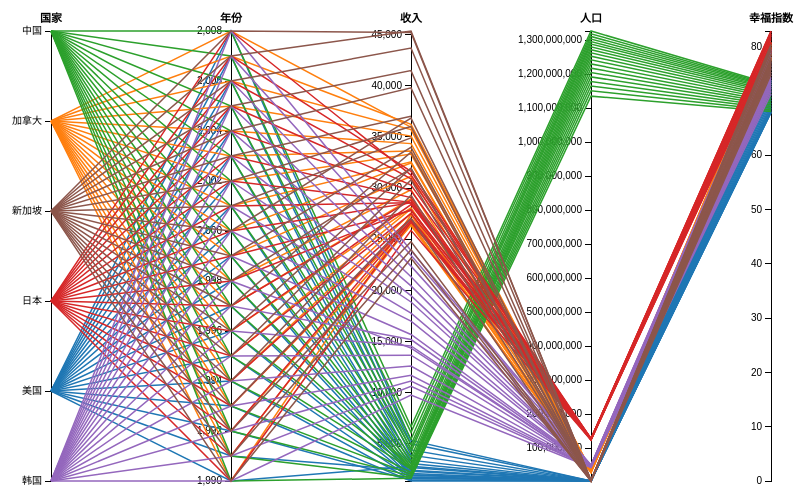
D3 v3 page, settled after 360 driven frames (6 s of simulated time); the page loaded 1 data file(s).


// ── src/prototype.js
var margin = {top: 30, right: 40, bottom: 20, left: 200};
var width = 960 - margin.left - margin.right;
var height = 500 - margin.top - margin.bottom;

var color = d3.scale.category10();

var dimensions = [
    {
        name: '国家',
        scale: d3.scale.ordinal().rangePoints([0, height]),
        type: String
    },
    {
        name: '年份',
        scale: d3.scale.linear().range([height, 0]),
        type: Number
    },
    {
        name: '收入',
        scale: d3.scale.linear().range([height, 0]),
        type: Number
    },
    {
        name: '人口',
        scale: d3.scale.linear().range([height, 0]),
        type: Number
    },
    {
        name: '幸福指数',
        scale: d3.scale.linear().range([height, 0]),
        type: Number
    }
];

var x = d3.scale.ordinal()
    .domain(dimensions.map(function(d) {
        return d.name;
    }))
    .rangePoints([0, width]);

// var xDomain = dimensions.map(function(d) {
//     return d.name;
// });
// console.log(xDomain);

var line = d3.svg.line()
    .defined(function(d) {
        return !isNaN(d[1]);
    });

var yAxis = d3.svg.axis()
    .orient('left');

var svg = d3.select('body')
    .append('svg')
    .attr('width', width + margin.left + margin.right)
    .attr('height', height + margin.top + margin.bottom)
    .append('g')
    .attr('transform', 'translate(' + margin.left + ',' + margin.top + ')');

var dimension = svg.selectAll('.dimension')
    .data(dimensions)
    .enter()
    .append('g')
    .attr('class', 'dimension')
    .attr('transform', function(d) {
        return 'translate(' + x(d.name) + ')';
    });

d3.tsv('data/happy.tsv', function(data) {
    dimensions.forEach(function(dimension) {
        var extentDimensionDomain = d3.extent(data, function(d) {
            return +d[dimension.name];
        });
        var dataCategoryLabel = data.map(function(d) {
            return d[dimension.name];
        })
        .sort();

        dimension.scale.domain(
            // var extentDimensionDomain = d3.extent(data, function(d) {
            //     return +d[dimension.name];
            // });
            // var dataCategoryLabel = data.map(function(d) {
            //     return d[dimension.name];
            // })
            // .sort();

            dimension.type === Number ? extentDimensionDomain : dataCategoryLabel
        );
    });

    // 设置不可见的大宽度，便于鼠标经过高亮显示
    svg.append('g')
        .attr('class', 'background')
        .selectAll('path')
        .data(data)
        .enter()
        .append('path')
        .attr('d', draw);

    svg.append('g')
        .attr('class', 'foreground')
        .selectAll('path')
        .data(data)
        .enter()
        .append('path')
        .attr({
            'fill': 'none',
            'stroke': function(d, i) {
                return color(d.国家);
            },
            'stroke-width': '1.5px'
        })
        .transition()
        // .duration(1000)
        .delay(function(d, i) {
            return i * 50;
        })
        .attr('d', draw);

    dimension.append('g')
        .attr('class', 'axis')
        .each(function(d) {
            d3.select(this).call(yAxis.scale(d.scale));
        })
        .append('text')
        .attr('class', 'title')
        .attr('text-anchor', 'middle')
        .attr('y', -9)
        .text(function(d) {
            return d.name;
        });

    svg.select('.axis')
        .selectAll('text:not(.title)')
        .attr('class', 'label')
        .data(data, function(d) {
            return d.name || d;
        });

    var projection = svg.selectAll('.axis text, .background path, .foreground path')
        .on('mouseover', mouseover)
        .on('mouseout', mouseout);

    function mouseover(d) {
        svg.classed('active', true);
        projection.classed('inactive', function(p) {
            return p !== d;
        });

        projection.filter(function(p) {
            return p === d;
        })
            .each(moveToFront);
    }

    function mouseout() {
        svg.classed('active', false);
        projection.classed('inactive', false);
    }

    function moveToFront() {
        this.parentNode.appendChild(this);
    }
});

function draw(d) {
    //inspect geometry of each dimension after scale
    var dataDimensions = dimensions.map(function(dimension) {
        return [x(dimension.name), dimension.scale(d[dimension.name])];
    });
    console.log(dataDimensions[1]);
    // console.log(dimension.name + ': ' + d[dimension.name] + ' after scale is: ' + dataSingleDimension);
    return line(dimensions.map(function(dimension) {
        // //inspect geometry of each dimension after scale
        // var dataSingleDimension = [x(dimension.name), dimension.scale(d[dimension.name])];
        // console.log(dimension.name + ': ' + d[dimension.name] + ' after scale is: ' + dataSingleDimension);

        return [x(dimension.name), dimension.scale(d[dimension.name])];
    }));
}


### data: data/happy.tsv
国家	年份	收入	人口	幸福指数
美国	2008	5339	2968586	73.82
美国	2007	5012	2971650	73.61
美国	2006	4413	2976372	73.38
美国	2005	3903	2982904	73.13
美国	2004	3414	2991360	72.83
美国	2003	3079	3001712	72.49
美国	2002	2692	3013818	72.1
美国	2001	2328	3027590	71.66
美国	2000	2114	3042556	71.19
美国	1999	1993	3047620	70.68
美国	1998	1928	3049147	70.16
美国	1997	1791	3059000	69.65
美国	1996	1732	3063395	69.18
美国	1995	1632	3068751	68.76
美国	1994	1499	3126094	68.41
美国	1993	1376	3231570	68.14
美国	1992	1443	3378331	67.96
美国	1991	2437	3437479	67.86
美国	1990	2809	3376783	67.89
加拿大	2008	35950	33679263	80.74
加拿大	2007	36225	33390141	80.59
加拿大	2006	35715	33098932	80.78
加拿大	2005	35078	32805041	80.36
加拿大	2004	34347	32507874	80.25
加拿大	2003	33635	32207113	79.95
加拿大	2002	33329	31902268	79.77
加拿大	2001	32571	31592805	79.65
加拿大	2000	32449	31278097	79.41
加拿大	1999	31155	30957019	79.05
加拿大	1998	29837	30628924	78.83
加拿大	1997	28955	30305843	78.61
加拿大	1996	28075	29983162	78.4
加拿大	1995	27970	29619002	78.13
加拿大	1994	27544	29262472	78.01
加拿大	1993	26590	28920644	77.83
加拿大	1992	26343	28523502	77.95
加拿大	1991	26492	28117600	77.69
加拿大	1990	27387	27790600	77.51
中国	2008	6679	1326856173	73.1
中国	2007	6128	1318683096	72.92
中国	2006	5450	1310823807	72.74
中国	2005	4909	1303182268	72.56
中国	2004	4551	1295733978	72.35
中国	2003	4229	1288400000	72.13
中国	2002	3696	1280400000	71.87
中国	2001	3310	1271850000	71.59
中国	2000	3012	1262645000	71.29
中国	1999	2784	1252735000	70.96
中国	1998	2636	1241935000	70.62
中国	1997	2653	1230075000	70.28
中国	1996	2546	1217550000	69.94
中国	1995	2521	1204855000	69.6
中国	1994	2214	1191835000	69.27
中国	1993	2036	1178440000	68.95
中国	1992	1877	1164970000	68.64
中国	1991	1732	1150780000	68.33
中国	1990	1647	1135185000	68.04
日本	2008	31275	127425722	82.81
日本	2007	31637	127467972	82.87
日本	2006	30909	127463611	82.68
... 54 more rows